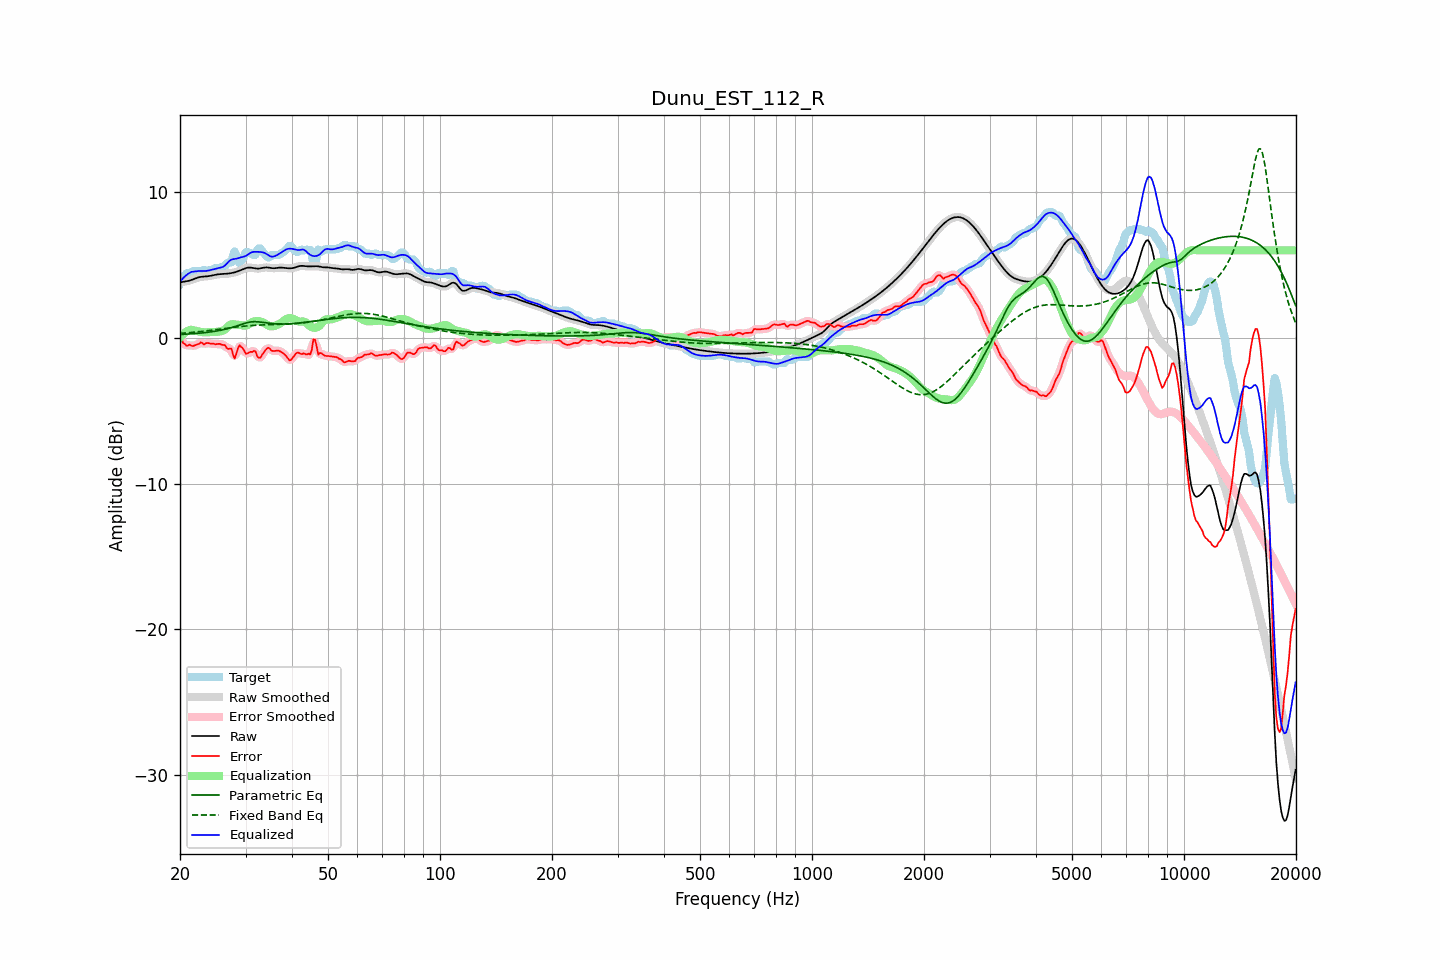

Source data for this figure (header and first rows):
frequency, raw, error, smoothed, error_smoothed, equalization, parametric_eq, fixed_band_eq, equalized_raw, equalized_smoothed, target
20.00, 3.80, 0.10, 3.81, 0.11, 0.02, 0.22, 0.30, 3.82, 3.82, 3.71
20.20, 3.83, -0.10, 3.82, -0.14, 0.15, 0.23, 0.31, 3.97, 3.97, 3.92
20.40, 3.84, -0.36, 3.84, -0.32, 0.26, 0.24, 0.32, 4.10, 4.10, 4.21
20.61, 3.86, -0.42, 3.86, -0.45, 0.35, 0.24, 0.33, 4.21, 4.21, 4.28
20.81, 3.88, -0.54, 3.88, -0.51, 0.43, 0.25, 0.34, 4.30, 4.31, 4.42
21.02, 3.90, -0.53, 3.90, -0.51, 0.49, 0.26, 0.35, 4.39, 4.39, 4.43
21.23, 3.93, -0.46, 3.93, -0.53, 0.53, 0.26, 0.36, 4.46, 4.46, 4.39
21.44, 3.96, -0.53, 3.96, -0.53, 0.56, 0.27, 0.37, 4.52, 4.52, 4.50
21.66, 4.01, -0.57, 4.00, -0.53, 0.53, 0.28, 0.38, 4.54, 4.54, 4.57
21.87, 4.05, -0.53, 4.05, -0.53, 0.50, 0.29, 0.39, 4.55, 4.55, 4.57
22.09, 4.09, -0.48, 4.09, -0.50, 0.47, 0.30, 0.40, 4.56, 4.56, 4.57
22.31, 4.13, -0.45, 4.13, -0.43, 0.45, 0.31, 0.41, 4.58, 4.58, 4.57
22.54, 4.16, -0.40, 4.16, -0.38, 0.43, 0.32, 0.42, 4.59, 4.59, 4.56
22.76, 4.18, -0.30, 4.18, -0.37, 0.40, 0.33, 0.43, 4.59, 4.58, 4.49
22.99, 4.20, -0.37, 4.19, -0.38, 0.39, 0.34, 0.45, 4.58, 4.58, 4.57
23.22, 4.20, -0.46, 4.20, -0.39, 0.37, 0.35, 0.46, 4.58, 4.58, 4.67
23.45, 4.21, -0.38, 4.21, -0.40, 0.37, 0.36, 0.47, 4.58, 4.58, 4.59
23.69, 4.22, -0.35, 4.22, -0.38, 0.38, 0.38, 0.48, 4.60, 4.60, 4.57
23.92, 4.24, -0.37, 4.24, -0.37, 0.39, 0.39, 0.50, 4.62, 4.62, 4.60
24.16, 4.26, -0.41, 4.26, -0.38, 0.40, 0.40, 0.51, 4.65, 4.65, 4.66
24.40, 4.28, -0.39, 4.28, -0.41, 0.40, 0.42, 0.52, 4.68, 4.68, 4.67
24.65, 4.30, -0.41, 4.30, -0.42, 0.40, 0.44, 0.54, 4.70, 4.70, 4.71
24.89, 4.33, -0.45, 4.33, -0.42, 0.40, 0.45, 0.55, 4.73, 4.73, 4.77
25.14, 4.34, -0.43, 4.34, -0.42, 0.41, 0.47, 0.57, 4.76, 4.76, 4.77
25.39, 4.36, -0.41, 4.36, -0.43, 0.43, 0.49, 0.58, 4.79, 4.79, 4.77
25.65, 4.37, -0.42, 4.37, -0.43, 0.45, 0.51, 0.60, 4.81, 4.81, 4.79
25.91, 4.38, -0.47, 4.38, -0.44, 0.46, 0.53, 0.61, 4.84, 4.84, 4.85
26.16, 4.38, -0.49, 4.38, -0.49, 0.50, 0.56, 0.63, 4.88, 4.88, 4.87
26.43, 4.39, -0.50, 4.39, -0.57, 0.58, 0.58, 0.64, 4.96, 4.96, 4.89
26.69, 4.40, -0.69, 4.40, -0.66, 0.68, 0.61, 0.66, 5.08, 5.08, 5.09
26.96, 4.41, -0.77, 4.41, -0.69, 0.79, 0.64, 0.67, 5.20, 5.20, 5.17
27.23, 4.42, -0.75, 4.42, -0.76, 0.88, 0.67, 0.68, 5.30, 5.30, 5.17
27.50, 4.44, -0.73, 4.44, -0.93, 0.92, 0.70, 0.70, 5.36, 5.36, 5.17
27.77, 4.46, -1.15, 4.46, -1.12, 0.93, 0.73, 0.71, 5.39, 5.39, 5.61
28.05, 4.49, -1.43, 4.49, -1.21, 0.92, 0.77, 0.73, 5.41, 5.41, 5.92
28.33, 4.53, -1.12, 4.53, -1.10, 0.90, 0.80, 0.74, 5.43, 5.43, 5.64
28.62, 4.56, -0.74, 4.56, -0.83, 0.89, 0.84, 0.75, 5.45, 5.45, 5.30
28.90, 4.61, -0.52, 4.61, -0.60, 0.88, 0.88, 0.77, 5.49, 5.49, 5.12
29.19, 4.65, -0.61, 4.65, -0.58, 0.87, 0.92, 0.78, 5.52, 5.53, 5.27
29.48, 4.70, -0.71, 4.70, -0.73, 0.85, 0.95, 0.79, 5.55, 5.55, 5.41
29.78, 4.74, -0.91, 4.74, -0.91, 0.83, 0.99, 0.80, 5.58, 5.58, 5.65
30.08, 4.78, -1.09, 4.78, -1.02, 0.84, 1.02, 0.81, 5.62, 5.62, 5.87
30.38, 4.81, -1.07, 4.81, -1.06, 0.88, 1.05, 0.82, 5.69, 5.69, 5.87
30.68, 4.82, -1.01, 4.82, -1.04, 0.95, 1.07, 0.83, 5.77, 5.76, 5.83
30.99, 4.81, -0.96, 4.81, -0.97, 1.02, 1.09, 0.84, 5.84, 5.84, 5.77
31.30, 4.80, -0.97, 4.80, -0.91, 1.08, 1.10, 0.85, 5.88, 5.88, 5.77
31.61, 4.78, -0.89, 4.78, -0.93, 1.12, 1.11, 0.85, 5.90, 5.90, 5.67
31.93, 4.76, -0.94, 4.76, -1.04, 1.14, 1.11, 0.86, 5.90, 5.90, 5.70
32.24, 4.75, -1.27, 4.75, -1.20, 1.15, 1.10, 0.87, 5.90, 5.90, 6.02
32.57, 4.75, -1.38, 4.75, -1.33, 1.14, 1.09, 0.87, 5.89, 5.90, 6.13
32.89, 4.76, -1.36, 4.77, -1.34, 1.12, 1.08, 0.88, 5.89, 5.89, 6.13
33.22, 4.79, -1.18, 4.79, -1.20, 1.09, 1.07, 0.88, 5.87, 5.87, 5.96
33.55, 4.81, -1.02, 4.81, -1.03, 1.04, 1.05, 0.89, 5.85, 5.85, 5.83
33.89, 4.83, -0.87, 4.82, -0.86, 0.98, 1.04, 0.89, 5.80, 5.80, 5.70
34.23, 4.83, -0.74, 4.83, -0.75, 0.91, 1.02, 0.89, 5.74, 5.74, 5.57
34.57, 4.82, -0.68, 4.82, -0.72, 0.84, 1.01, 0.90, 5.66, 5.66, 5.50
34.92, 4.80, -0.76, 4.80, -0.77, 0.80, 0.99, 0.90, 5.60, 5.60, 5.56
35.27, 4.78, -0.89, 4.79, -0.84, 0.78, 0.98, 0.90, 5.57, 5.57, 5.67
35.62, 4.77, -0.90, 4.78, -0.90, 0.80, 0.97, 0.91, 5.57, 5.57, 5.67
35.97, 4.77, -0.90, 4.78, -0.90, 0.83, 0.96, 0.91, 5.60, 5.60, 5.67
... 635 more rows
